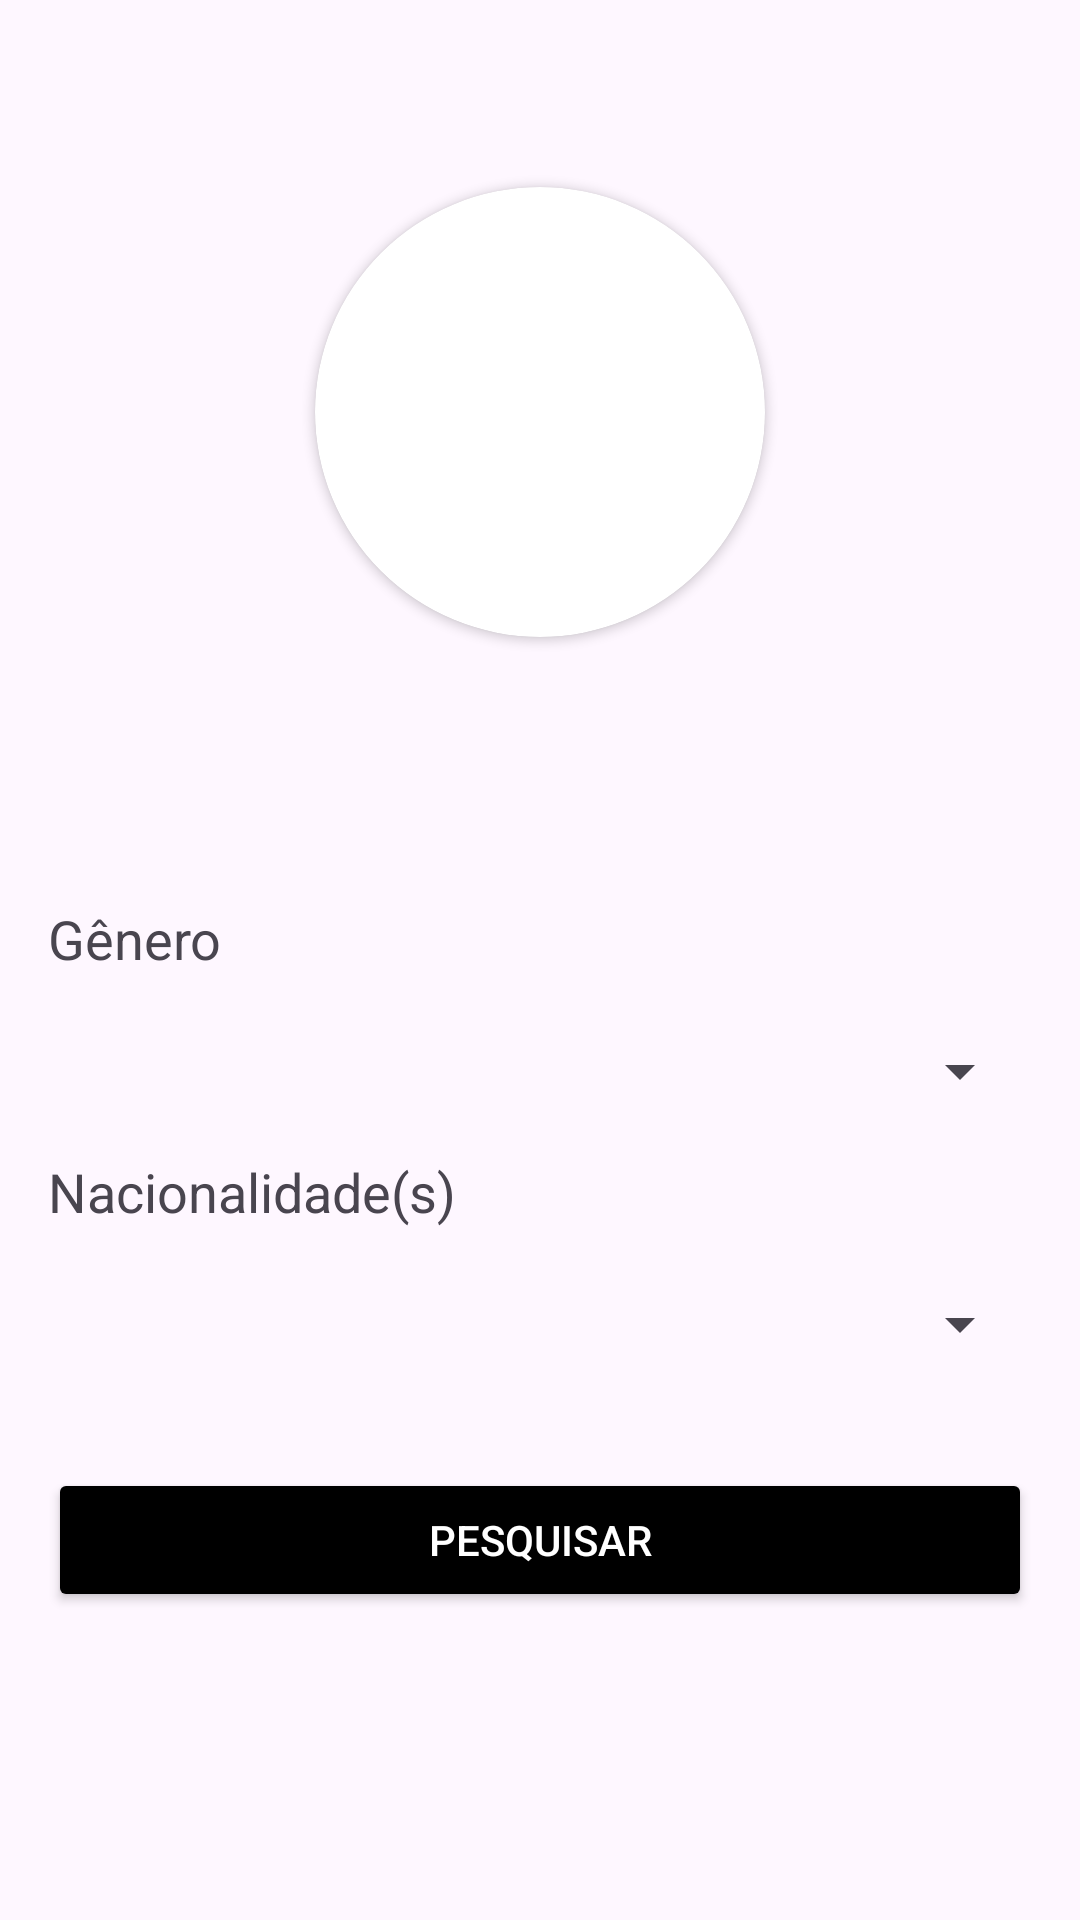

Reconstruct the res/layout file that produces this screen, plus the resources it refers to.
<!-- AndroidManifest.xml: application theme Theme.Appranduser -->
<!-- res/layout/fragment_user.xml -->
<?xml version="1.0" encoding="utf-8"?>
<FrameLayout xmlns:android="http://schemas.android.com/apk/res/android"
    xmlns:app="http://schemas.android.com/apk/res-auto"
    xmlns:tools="http://schemas.android.com/tools"
    android:layout_width="match_parent"
    android:layout_height="match_parent"
    tools:context=".UserFragment">

    <androidx.constraintlayout.widget.ConstraintLayout
        android:layout_width="match_parent"
        android:layout_height="match_parent"
        android:padding="16dp">

        <androidx.cardview.widget.CardView
            android:id="@+id/cardView"
            android:layout_width="150dp"
            android:layout_height="150dp"
            android:layout_marginTop="20dp"
            app:cardCornerRadius="800dp"
            app:layout_constraintBottom_toBottomOf="parent"
            app:layout_constraintEnd_toEndOf="parent"
            app:layout_constraintStart_toStartOf="parent"
            app:layout_constraintTop_toTopOf="parent"
            app:layout_constraintVertical_bias="0.060000002">

            <ImageView
                android:id="@+id/ivFoto"
                android:layout_width="match_parent"
                android:layout_height="match_parent"
                tools:src="@tools:sample/avatars" />

        </androidx.cardview.widget.CardView>

        <TextView
            android:id="@+id/tvNome"
            android:layout_width="wrap_content"
            android:layout_height="wrap_content"
            android:textSize="24sp"
            android:textStyle="bold"
            app:layout_constraintEnd_toEndOf="parent"
            app:layout_constraintStart_toStartOf="parent"
            app:layout_constraintTop_toBottomOf="@+id/cardView" />

        <TextView
            android:id="@+id/tvIdade"
            android:layout_width="wrap_content"
            android:layout_height="wrap_content"
            android:layout_marginTop="32dp"
            app:layout_constraintEnd_toEndOf="parent"
            app:layout_constraintStart_toStartOf="parent"
            app:layout_constraintTop_toBottomOf="@+id/cardView" />

        <TextView
            android:id="@+id/textView2"
            android:layout_width="wrap_content"
            android:layout_height="wrap_content"
            android:layout_marginTop="56dp"
            android:text="Gênero"
            android:textSize="18sp"
            app:layout_constraintStart_toStartOf="parent"
            app:layout_constraintTop_toBottomOf="@+id/tvNome" />

        <Spinner
            android:id="@+id/genderSpinner"
            android:layout_width="0dp"
            android:layout_height="48dp"
            android:layout_marginTop="8dp"
            android:spinnerMode="dialog"
            app:layout_constraintEnd_toEndOf="parent"
            app:layout_constraintHorizontal_bias="0.0"
            app:layout_constraintStart_toStartOf="parent"
            app:layout_constraintTop_toBottomOf="@+id/textView2" />

        <TextView
            android:id="@+id/textView3"
            android:layout_width="wrap_content"
            android:layout_height="wrap_content"
            android:layout_marginTop="4dp"
            android:text="Nacionalidade(s)"
            android:textSize="18sp"
            app:layout_constraintStart_toStartOf="parent"
            app:layout_constraintTop_toBottomOf="@+id/genderSpinner" />

        <Spinner
            android:id="@+id/multiSelectSpinner"
            android:layout_width="0dp"
            android:layout_height="48dp"
            android:layout_marginTop="8dp"
            android:layout_marginBottom="24dp"
            android:spinnerMode="dialog"
            app:layout_constraintBottom_toTopOf="@+id/btPesquisar"
            app:layout_constraintEnd_toEndOf="parent"
            app:layout_constraintHorizontal_bias="0.0"
            app:layout_constraintStart_toStartOf="parent"
            app:layout_constraintTop_toBottomOf="@+id/textView3"
            app:layout_constraintVertical_bias="1.0" />

        <Button
            android:id="@+id/btPesquisar"
            android:layout_width="0dp"
            android:layout_height="48dp"
            android:layout_marginTop="24dp"
            android:backgroundTint="@color/black"
            android:text="Pesquisar"
            android:textColor="#FFFFFF"
            app:layout_constraintEnd_toEndOf="parent"
            app:layout_constraintHorizontal_bias="0.0"
            app:layout_constraintStart_toStartOf="parent"
            app:layout_constraintTop_toBottomOf="@+id/multiSelectSpinner" />

    </androidx.constraintlayout.widget.ConstraintLayout>
</FrameLayout>
<!-- resources referenced by this layout -->
<resources>
  <style name="Theme.Appranduser" parent="Base.Theme.Appranduser" />
  <style name="Base.Theme.Appranduser" parent="Theme.Material3.DayNight.NoActionBar">
          
          
      </style>
  <!-- not gathered from this repository: default colours our renderer supplied (Android Studio template values) -->
  <color name="black">#FF000000</color>
</resources>
